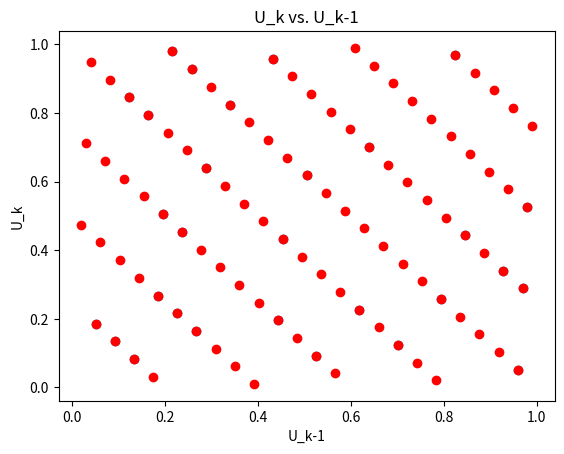

Write Python code to recreate this figure.
# -*- coding: utf-8 -*-
"""
[redacted]
"""
import matplotlib.pyplot as plt

def LCGs(a,c,m,x0,n):
    unif = []
    for i in range(n):
        x = (a*x0+c) % m
        unif.append(x/m)
        x0 = x
    return unif

def main():
    unif1 = LCGs(23,0,97,1,30)
    unif2 = LCGs(23,0,97,1,96)
    plt.plot(unif1[0:29], unif1[1:30], 'o')
    plt.title('U_k vs. U_k-1')
    plt.xlabel('U_k-1')
    plt.ylabel('U_k')
    plt.grid()
    plt.show()
    
    plt.plot(unif2[0:95], unif2[1:96], 'ro')
    plt.title('U_k vs. U_k-1')
    plt.xlabel('U_k-1')
    plt.ylabel('U_k')
    plt.grid()
    plt.show()
    
if __name__ == '__main__':
    main()
    